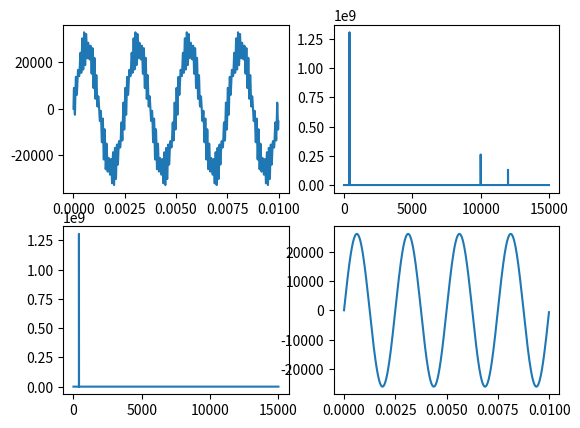
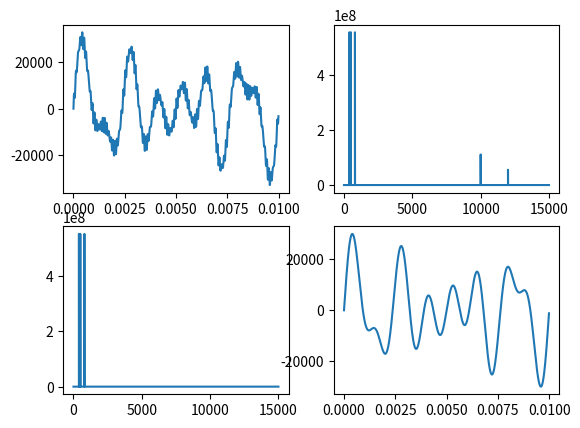

Write Python code to recreate these figures, in order.
import numpy as np
from matplotlib import pyplot as plt
import scipy.fft as fft


def discretize_sine_wave(frequency):
    x = np.linspace(0, 1, 100000, endpoint=False)
    y = np.sin(2 * np.pi * x * frequency)
    return x, y


def make_figures(x, y):
    fig = plt.figure()
    plot1 = fig.add_subplot(2, 2, 1)
    normalized = np.int16(y / y.max() * 32767)
    plot1.plot(x[:1000], normalized[:1000])

    y_fourier = fft.rfft(normalized)
    x_fourier = fft.rfftfreq(100000, 1 / 100000)
    plot2 = fig.add_subplot(2, 2, 2)
    plot2.plot(x_fourier[:15000], np.abs(y_fourier)[:15000])

    tmp = len(x_fourier) / 50000
    y_fourier[int(tmp * 9000):] = 0
    plot3 = fig.add_subplot(2, 2, 3)
    plot3.plot(x_fourier[:15000], np.abs(y_fourier)[:15000])

    filtered = fft.irfft(y_fourier)
    plot4 = fig.add_subplot(2, 2, 4)
    plot4.plot(x[:1000], filtered[:1000])


x, nice_tone1 = discretize_sine_wave(400)
_, nice_tone2 = discretize_sine_wave(800)
_, nice_tone3 = discretize_sine_wave(500)
_, noise_tone1 = discretize_sine_wave(10000)
_, noise_tone2 = discretize_sine_wave(12000)

noise_tone = noise_tone1 * 0.2 + noise_tone2 * 0.1
mixed_tone = nice_tone1 + nice_tone2 + nice_tone3

make_figures(x, nice_tone1 + noise_tone)
make_figures(x, mixed_tone + noise_tone)

plt.show()